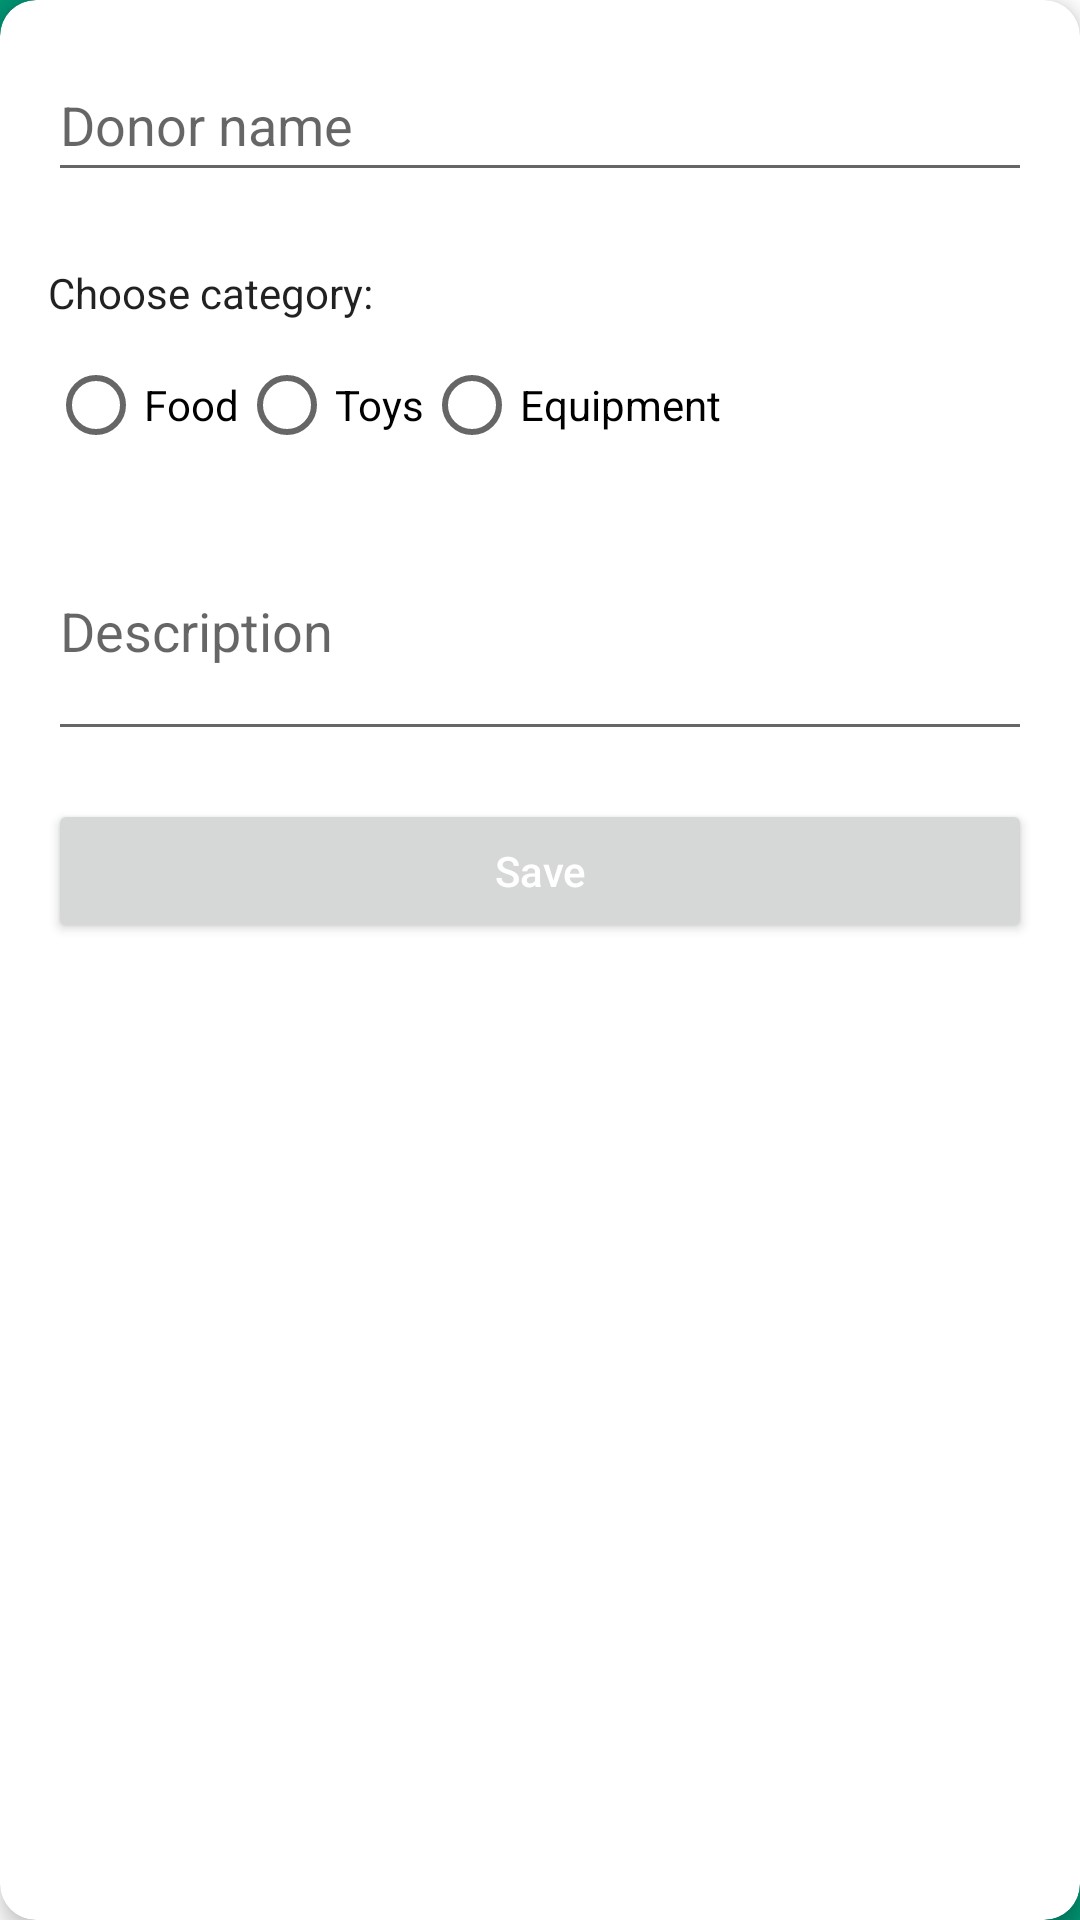

Layout XML and referenced resources for this Android screen:
<!-- AndroidManifest.xml: application theme Theme.DogsAdoptionApp -->
<!-- res/layout/fragment_donation_form.xml -->
<?xml version="1.0" encoding="utf-8"?>
<androidx.cardview.widget.CardView xmlns:android="http://schemas.android.com/apk/res/android"
    xmlns:app="http://schemas.android.com/apk/res-auto"
    android:layout_width="match_parent"
    android:layout_height="wrap_content"
    app:cardCornerRadius="12dp"
    app:cardElevation="4dp"
    android:layout_margin="20dp">

    <LinearLayout
        android:layout_width="match_parent"
        android:layout_height="wrap_content"
        android:orientation="vertical"
        android:padding="16dp">

        <EditText
            android:id="@+id/editDonorName"
            android:layout_width="match_parent"
            android:layout_height="wrap_content"
            android:layout_marginBottom="12dp"
            android:hint="@string/hint_donor_name"
            android:maxLength="20"
            android:inputType="textPersonName"
            android:minHeight="48dp" />

        <TextView
            android:layout_width="wrap_content"
            android:layout_height="wrap_content"
            android:text="@string/choose_category"
            android:layout_marginTop="12dp"
            android:layout_marginBottom="4dp" />

        <RadioGroup
            android:id="@+id/radioGroupCategory"
            android:layout_width="match_parent"
            android:layout_height="wrap_content"
            android:orientation="horizontal">

            <RadioButton
                android:id="@+id/radioFood"
                android:layout_width="wrap_content"
                android:layout_height="wrap_content"
                android:text="@string/category_food" />

            <RadioButton
                android:id="@+id/radioToys"
                android:layout_width="wrap_content"
                android:layout_height="wrap_content"
                android:text="@string/category_toys" />

            <RadioButton
                android:id="@+id/radioEquipment"
                android:layout_width="wrap_content"
                android:layout_height="wrap_content"
                android:text="@string/category_equipment" />
        </RadioGroup>

        <EditText
            android:id="@+id/editDescription"
            android:layout_width="match_parent"
            android:layout_height="wrap_content"
            android:hint="@string/hint_description"
            android:inputType="textMultiLine"
            android:minLines="3"
            android:layout_marginTop="8dp"
            android:layout_marginBottom="16dp"
            android:textColor="@color/black"/>

        <Button
            android:id="@+id/buttonSaveDonation"
            android:layout_width="match_parent"
            android:layout_height="wrap_content"
            android:text="@string/save"
            android:textColor="@color/white"
            android:textAllCaps="false"
            android:padding="8dp"/>

    </LinearLayout>
</androidx.cardview.widget.CardView>
<!-- resources referenced by this layout -->
<resources>
  <color name="black">#FF000000</color>
  <color name="white">#FFFFFFFF</color>
  <string name="category_equipment">Equipment</string>
  <string name="category_food">Food</string>
  <string name="category_toys">Toys</string>
  <string name="choose_category">Choose category:</string>
  <string name="hint_description">Description</string>
  <string name="hint_donor_name">Donor name</string>
  <string name="save">Save</string>
  <style name="Theme.DogsAdoptionApp" parent="Theme.MaterialComponents.Light.DarkActionBar">
  
          <item name="windowActionBar">false</item>
          <item name="windowNoTitle">true</item>
          <item name="android:windowBackground">@drawable/blob_scene_haikei</item>
          <item name="colorPrimary">@color/green</item>
          <item name="android:textColor">?attr/editTextColor</item>
          <item name="materialButtonStyle">@style/App.MaterialButton</item>
          <item name="colorOnPrimary">@color/black</item>
      </style>
  <!-- drawable blob_scene_haikei (drawable) -->
  <vector xmlns:android="http://schemas.android.com/apk/res/android"
      xmlns:aapt="http://schemas.android.com/aapt"
      android:width="900dp"
      android:height="900dp"
      android:viewportWidth="900"
      android:viewportHeight="900">
    <path
        android:pathData="M0,0h900v900h-900z"
        android:fillColor="#FFFFFF"/>
    <path
        android:pathData="M359.1,900C374.8,833.7 390.6,767.4 413.1,698.3C435.7,629.2 465,557.3 517.5,517.5C570,477.7 645.6,470.2 713.3,449.1C780.9,428.1 840.4,393.6 900,359.1L900,900Z"
        android:fillColor="#96cab7"/>
    <path
        android:pathData="M629.5,900C637.4,866.9 645.3,833.7 656.6,799.2C667.8,764.6 682.5,728.6 708.7,708.8C735,688.9 772.8,685.1 806.6,674.6C840.4,664.1 870.2,646.8 900,629.5L900,900Z"
        android:fillColor="#009473"/>
    <path
        android:pathData="M540.9,0C484.8,56.2 428.7,112.4 393.6,163C358.5,213.6 344.4,258.7 320.3,320.3C296.2,382 262.1,460.2 207,499.8C151.9,539.3 76,540.1 0,540.9L0,0Z"
        android:fillColor="#96cab7"/>
    <path
        android:pathData="M270.5,0C242.4,28.1 214.3,56.2 196.8,81.5C179.2,106.8 172.2,129.3 160.2,160.2C148.1,191 131,230.1 103.5,249.9C76,269.6 38,270.1 0,270.5L0,0Z"
        android:fillColor="#009473"/>
  </vector>
  <color name="green">#009473</color>
  <style name="App.MaterialButton" parent="Widget.MaterialComponents.Button">
          <item name="backgroundTint">@color/green</item>
          <item name="android:textColor">@android:color/black</item>
      </style>
</resources>
